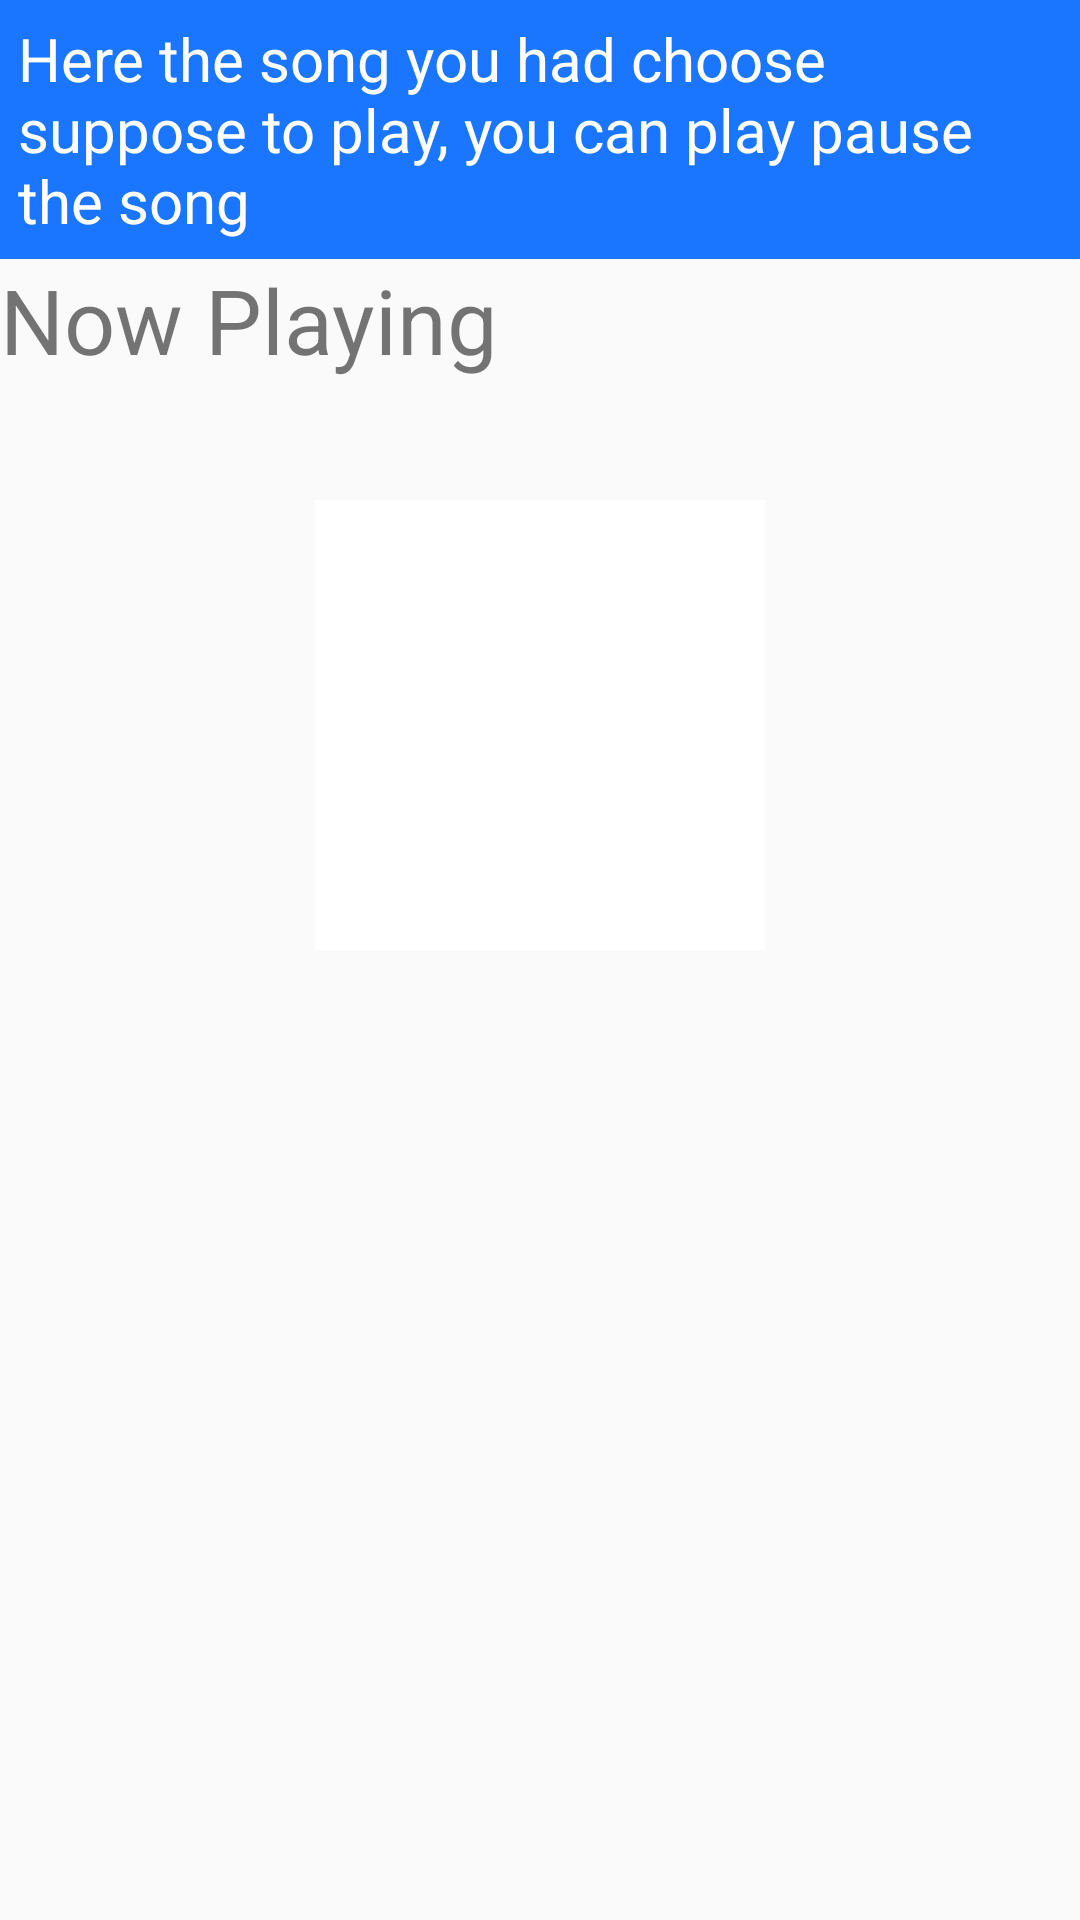

The Android layout XML behind this screen, and the referenced resources:
<!-- AndroidManifest.xml: application theme AppTheme -->
<!-- res/layout/activity_play.xml -->
<?xml version="1.0" encoding="utf-8"?>
<LinearLayout xmlns:android="http://schemas.android.com/apk/res/android"
    xmlns:app="http://schemas.android.com/apk/res-auto"
    xmlns:tools="http://schemas.android.com/tools"
    android:layout_width="match_parent"
    android:layout_height="match_parent"
    android:orientation="vertical"
    tools:context="com.example.starhood.musicapp.Play">

    <ScrollView
        android:layout_width="match_parent"
        android:layout_height="match_parent">

        <LinearLayout
            android:layout_width="match_parent"
            android:layout_height="match_parent"
            android:orientation="vertical">

            <TextView
                style="@style/dis_textViews"
                android:text="@string/playing_description" />

            <TextView
                android:id="@+id/now_play_tv"
                android:layout_width="match_parent"
                android:layout_height="wrap_content"
                android:text="Now Playing"
                android:textSize="@dimen/tp30" />

            <ImageView
                android:layout_width="@dimen/picsdim150"
                android:layout_height="@dimen/picsdim150"
                android:layout_gravity="center"
                android:layout_marginTop="@dimen/picsdim40"
                android:background="@color/pittyWhite"
                android:src="@drawable/songs" />

            <ImageButton
                android:id="@+id/play_pause"
                android:layout_width="@dimen/picsdim100"
                android:layout_height="@dimen/picsdim100"
                android:layout_gravity="center"
                android:layout_marginTop="@dimen/tp20"
                android:background="@drawable/pause" />
        </LinearLayout>

    </ScrollView>


</LinearLayout>
<!-- resources referenced by this layout -->
<resources>
  <color name="pittyWhite">#FFFFFF</color>
  <dimen name="picsdim100">100dp</dimen>
  <dimen name="picsdim150">150dp</dimen>
  <dimen name="picsdim40">40dp</dimen>
  <dimen name="tp20">20sp</dimen>
  <dimen name="tp30">30sp</dimen>
  <string name="playing_description">Here the song you had choose suppose to play, you can play pause the song </string>
  <style name="dis_textViews">
          <item name="android:layout_width">match_parent</item>
          <item name="android:layout_height">wrap_content</item>
          <item name="android:background">@color/macBlue</item>
          <item name="android:textColor">@color/pittyWhite</item>
          <item name="android:textSize">@dimen/tp20</item>
          <item name="android:padding">@dimen/pd6</item>
      </style>
  <style name="AppTheme" parent="Theme.AppCompat.Light.DarkActionBar">
          
          <item name="colorPrimary">@color/colorPrimary</item>
          <item name="colorPrimaryDark">@color/colorPrimaryDark</item>
          <item name="colorAccent">@color/colorAccent</item>
      </style>
  <color name="macBlue"> #1a75ff</color>
  <dimen name="pd6">6dp</dimen>
  <color name="colorPrimary">#3F51B5</color>
  <color name="colorPrimaryDark">#303F9F</color>
  <color name="colorAccent">#FF4081</color>
</resources>
